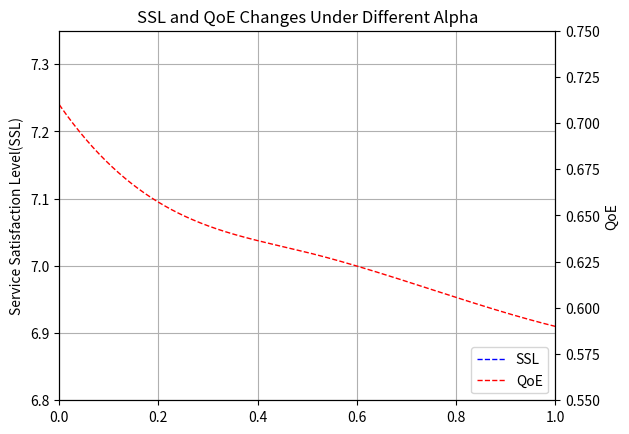

Write Python code to recreate this figure.
import numpy as np
import matplotlib.pyplot as plt
from scipy.interpolate import make_interp_spline

ssl = [6.93, 7.0, 7.15, 7.2, 7.3]
qoe = [0.71, 0.65, 0.63, 0.61, 0.59]

x = np.linspace(0, 1, 5)  #alpha
ssl = np.array(ssl)
qoe = np.array(qoe)


#smooth the line
xlabel = np.linspace(x.min(), x.max(), 300)

ssl = make_interp_spline(x, ssl)(xlabel)
qoe = make_interp_spline(x, qoe)(xlabel)

fig, ax1 = plt.subplots()
plt.grid(True)
ax2 = ax1.twinx()

plt.xlim((0, 1))
# plt.ylim((0, 1))
plt.xlabel('Alpha')

ax1.set_ylabel('Service Satisfaction Level(SSL)')
ax1.set_ylim((6.8, 7.35))


ax2.set_ylabel('QoE')
ax2.set_ylim((0.55, 0.75))
# ax1.plot(xlabel, ssl, color='blue',linewidth =1.0, linestyle = '-.',label = 'SSL')
l1, = plt.plot(xlabel, ssl, color ='blue',linewidth =1.0, linestyle = '--',label = 'SSL')
plt.legend(bbox_to_anchor=(0.83, 0.12), loc=(0.83, 0.589), borderaxespad=0)
ax2.plot(xlabel, qoe, color ='red',linewidth =1.0, linestyle = '--',label = 'QoE')
#plt.legend(loc=(0.83, 0.189))
plt.legend(loc='lower right')

plt.title('SSL and QoE Changes Under Different Alpha')
plt.savefig('./alpha_ssl_qoe.jpg')
plt.show()

